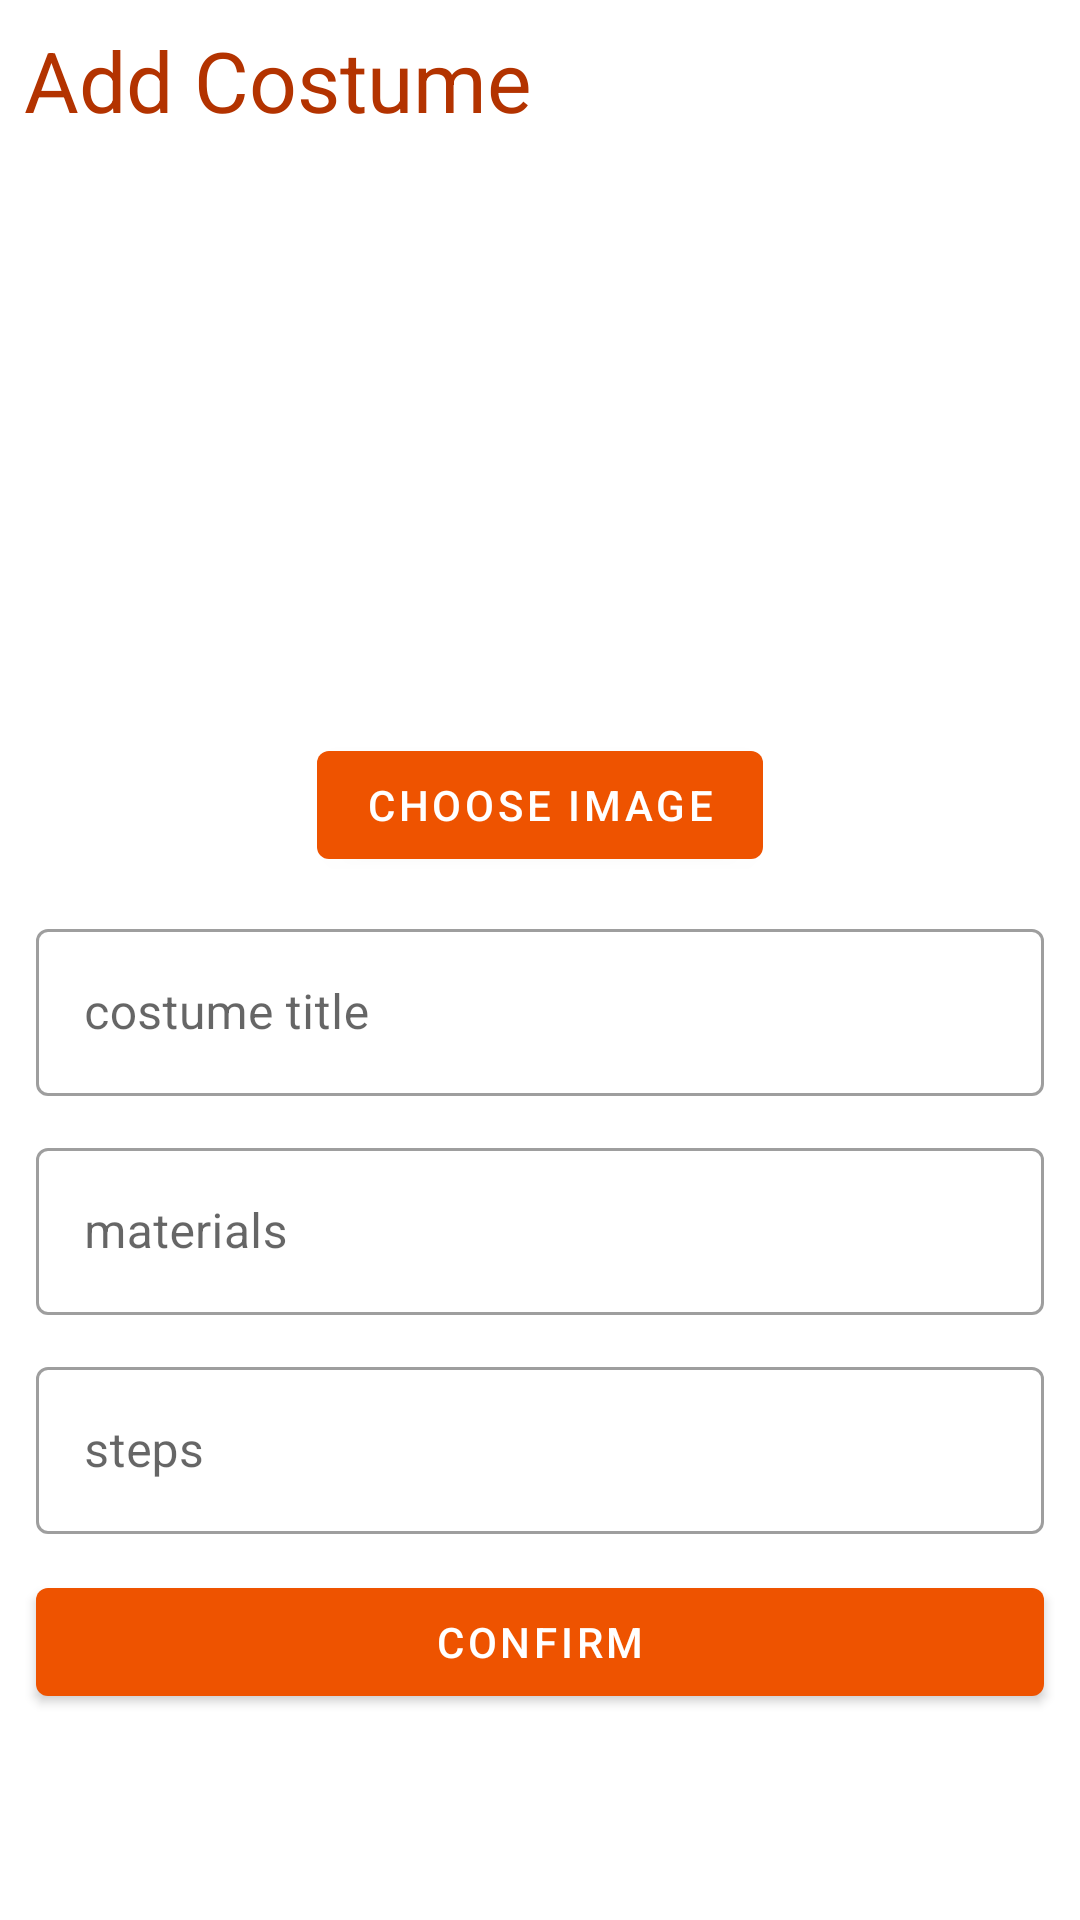

Android layout source for this screen:
<!-- AndroidManifest.xml: application theme Theme.HalloweenCostumes -->
<!-- res/layout/activity_create.xml -->
<?xml version="1.0" encoding="utf-8"?>
<androidx.constraintlayout.widget.ConstraintLayout xmlns:android="http://schemas.android.com/apk/res/android"
    xmlns:app="http://schemas.android.com/apk/res-auto"
    xmlns:tools="http://schemas.android.com/tools"
    android:layout_width="match_parent"
    android:layout_height="match_parent"
    tools:context=".CreateActivity">

    <ScrollView
        android:layout_width="match_parent"
        android:layout_height="match_parent"
        app:layout_constraintEnd_toEndOf="parent"
        app:layout_constraintStart_toStartOf="parent"
        app:layout_constraintTop_toTopOf="parent">

        <androidx.constraintlayout.widget.ConstraintLayout
            android:layout_width="match_parent"
            android:layout_height="match_parent">
            <com.google.android.material.textview.MaterialTextView
                android:id="@+id/textViewCreateTitle"
                android:layout_height="wrap_content"
                android:layout_width="wrap_content"
                android:layout_centerVertical="true"
                android:layout_margin="8dp"
                android:textSize="28sp"
                android:textColor="@color/orange_700"
                android:text="@string/add_costume"
                app:layout_constraintStart_toStartOf="parent"
                app:layout_constraintTop_toTopOf="parent"
                />

            <com.google.android.material.imageview.ShapeableImageView
                android:id="@+id/imageCreateCostume"
                android:layout_width="175dp"
                android:layout_height="175dp"
                android:layout_margin="12dp"
                app:layout_constraintEnd_toEndOf="parent"
                app:layout_constraintStart_toStartOf="parent"
                app:layout_constraintTop_toBottomOf="@+id/textViewCreateTitle"
                app:shapeAppearanceOverlay="@style/ShapeAppearanceOverlay.App.CornerSize20Percent"
                app:srcCompat="@drawable/gallery" />

            <com.google.android.material.button.MaterialButton
                android:id="@+id/btnChooseImage"
                android:layout_width="wrap_content"
                android:layout_height="wrap_content"
                android:layout_alignParentBottom="true"
                android:layout_margin="12dp"
                android:text="@string/choose_image"
                app:layout_constraintEnd_toEndOf="parent"
                app:layout_constraintStart_toStartOf="parent"
                app:layout_constraintTop_toBottomOf="@+id/imageCreateCostume" />

            <com.google.android.material.textfield.TextInputLayout
                android:id="@+id/textInputLayoutTitle"
                android:layout_width="match_parent"
                android:layout_height="wrap_content"
                android:layout_margin="12dp"
                android:hint="@string/costume_title"
                app:layout_constraintEnd_toEndOf="parent"
                app:layout_constraintStart_toStartOf="parent"
                app:layout_constraintTop_toBottomOf="@+id/btnChooseImage"
                style="@style/Widget.MaterialComponents.TextInputLayout.OutlinedBox">

                <com.google.android.material.textfield.TextInputEditText
                    android:id="@+id/textFieldCostumeTitle"
                    android:layout_width="match_parent"
                    android:layout_height="wrap_content"
                    />

            </com.google.android.material.textfield.TextInputLayout>

            <com.google.android.material.textfield.TextInputLayout
                android:id="@+id/textInputLayoutMaterials"
                android:layout_width="match_parent"
                android:layout_height="wrap_content"
                android:layout_margin="12dp"
                android:hint="@string/materials"
                android:inputType="textMultiLine"
                app:layout_constraintEnd_toEndOf="parent"
                app:layout_constraintStart_toStartOf="parent"
                app:layout_constraintTop_toBottomOf="@+id/textInputLayoutTitle"
                style="@style/Widget.MaterialComponents.TextInputLayout.OutlinedBox">

                <com.google.android.material.textfield.TextInputEditText
                    android:id="@+id/textFieldCostumeItems"
                    android:layout_width="match_parent"
                    android:layout_height="wrap_content"
                    android:inputType="textMultiLine"
                    />

            </com.google.android.material.textfield.TextInputLayout>

            <com.google.android.material.textfield.TextInputLayout
                android:id="@+id/textInputLayoutSteps"
                android:layout_width="match_parent"
                android:layout_height="wrap_content"
                android:layout_margin="12dp"
                android:hint="@string/steps"
                android:inputType="textMultiLine"
                app:layout_constraintEnd_toEndOf="parent"
                app:layout_constraintStart_toStartOf="parent"
                app:layout_constraintTop_toBottomOf="@+id/textInputLayoutMaterials"
                style="@style/Widget.MaterialComponents.TextInputLayout.OutlinedBox">

                <com.google.android.material.textfield.TextInputEditText
                    android:id="@+id/textFieldCostumeSteps"
                    android:layout_width="match_parent"
                    android:layout_height="wrap_content"
                    android:inputType="textMultiLine"
                    />

            </com.google.android.material.textfield.TextInputLayout>

            <com.google.android.material.button.MaterialButton
                android:id="@+id/btnSaveCostume"
                android:layout_width="match_parent"
                android:layout_height="wrap_content"
                android:layout_alignParentBottom="true"
                android:layout_margin="12dp"
                android:text="@string/confirm"
                app:layout_constraintEnd_toEndOf="parent"
                app:layout_constraintStart_toStartOf="parent"
                app:layout_constraintTop_toBottomOf="@+id/textInputLayoutSteps" />
        </androidx.constraintlayout.widget.ConstraintLayout>

    </ScrollView>
</androidx.constraintlayout.widget.ConstraintLayout>
<!-- resources referenced by this layout -->
<resources>
  <color name="orange_700">#B33300</color>
  <string name="add_costume">Add Costume</string>
  <string name="choose_image">Choose Image</string>
  <string name="confirm">Confirm</string>
  <string name="costume_title">costume title</string>
  <string name="materials">materials</string>
  <string name="steps">steps</string>
  <style name="Theme.HalloweenCostumes" parent="Theme.MaterialComponents.DayNight.DarkActionBar">
          
          <item name="colorPrimary">@color/orange_500</item>
          <item name="colorPrimaryVariant">@color/orange_700</item>
          <item name="colorOnPrimary">@color/white</item>
          
          <item name="colorSecondary">@color/green_200</item>
          <item name="colorSecondaryVariant">@color/green_700</item>
          <item name="colorOnSecondary">@color/black</item>
          
          <item name="android:statusBarColor" tools:targetApi="l">?attr/colorPrimaryVariant</item>
          
      </style>
  <color name="orange_500">#EE5300</color>
  <color name="white">#FFFFFFFF</color>
  <color name="green_200">#19DA03</color>
  <color name="green_700">#058701</color>
  <color name="black">#FF000000</color>
</resources>
